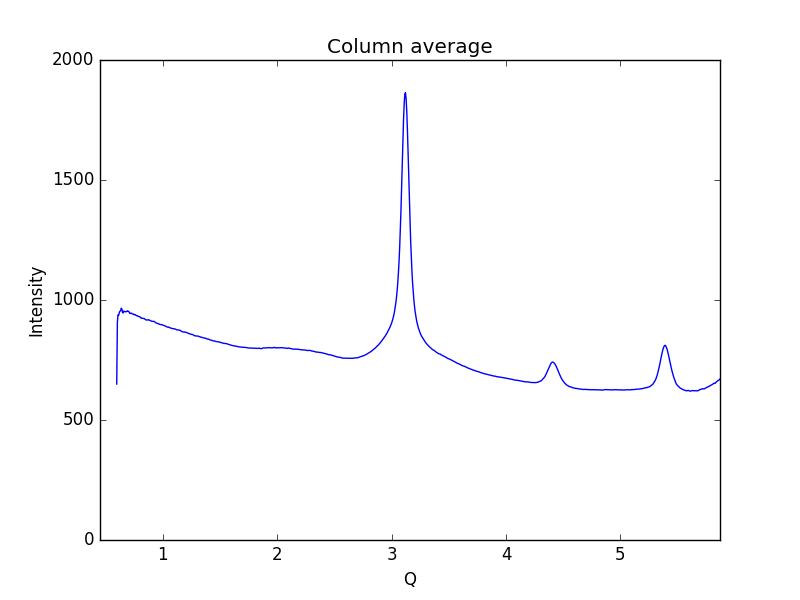

The data file committed next to this chart (first rows):
0.59621693822088684, 649.788
0.6019, 906.6
0.6075, 938
0.6132, 935.6
0.6189, 948.5
0.6245, 953.4
0.6302, 955
0.6358, 966
0.6415, 962.2
0.6472, 948.1
0.6528, 946
0.6585, 953.9
0.6641, 952.1
0.6698, 951.6
0.6755, 950.3
0.6811, 952.2
0.6868, 952.5
0.6924, 955.3
0.6981, 952.3
0.7038, 950.8
0.7094, 944.7
0.7151, 943.8
0.7207, 945.5
0.7264, 944.6
0.7321, 942.1
0.7377, 940.9
0.7434, 941.4
0.749, 938.4
0.7547, 939.6
0.7603, 938.6
0.766, 935.5
0.7717, 934.3
0.7773, 934
0.783, 931.6
0.7886, 931.6
0.7943, 930.5
0.8, 929.4
0.8056, 925.4
0.8113, 925.6
0.8169, 923.5
0.8226, 923.7
0.8283, 923.3
0.8339, 923
0.8396, 921.2
0.8452, 919.2
0.8509, 917.4
0.8566, 916.3
0.8622, 917.1
0.8679, 916.9
0.8735, 918.0
0.8792, 916
0.8849, 915.6
0.8905, 914.7
0.8962, 912.7
0.9018, 911.3
0.9075, 911
0.9132, 910.9
0.9188, 910.8
0.9245, 910.7
0.9301, 908.2
0.9358, 905.8
... 939 more rows
